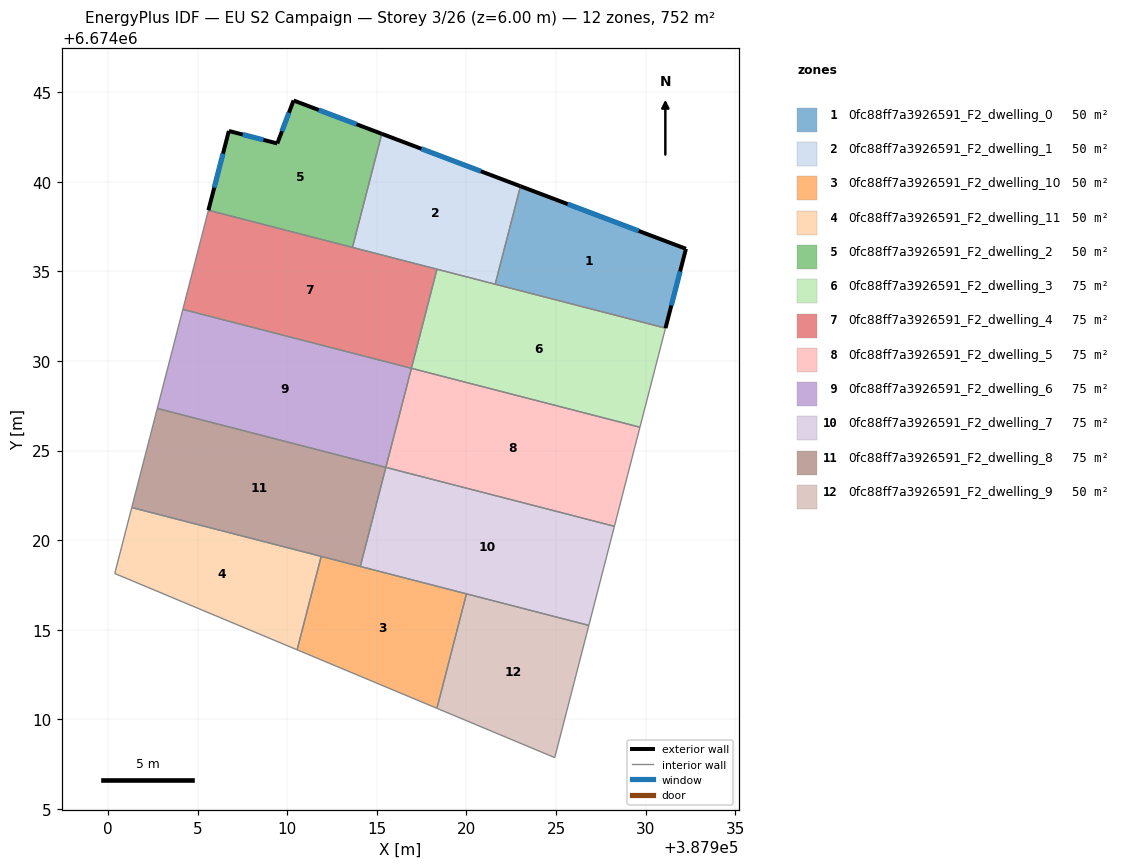
=== STOREY PLAN SPEC (per zone: floor XY polygon, exterior-wall plan segments, windows/doors) ===
zone 1: 0fc88ff7a3926591_F2_dwelling_0  (50.1 m²)
  floor: (387932.25, 6674036.25) (387931.11, 6674031.83) (387921.61, 6674034.28) (387923.02, 6674039.75)
  exterior wall: (387932.25, 6674036.25) – (387923.02, 6674039.75)  [9.9 m]
    window: (387929.61, 6674037.25) – (387925.65, 6674038.75)  [5.4 m²]
  exterior wall: (387931.11, 6674031.83) – (387932.25, 6674036.25)  [4.6 m]
    window: (387931.43, 6674033.09) – (387931.92, 6674034.99)  [2.5 m²]
  interior walls: 2
zone 2: 0fc88ff7a3926591_F2_dwelling_1  (50.1 m²)
  floor: (387923.02, 6674039.75) (387921.61, 6674034.28) (387913.64, 6674036.33) (387915.28, 6674042.67)
  exterior wall: (387923.02, 6674039.75) – (387915.28, 6674042.67)  [8.3 m]
    window: (387920.81, 6674040.58) – (387917.49, 6674041.84)  [4.6 m²]
  interior walls: 3
zone 3: 0fc88ff7a3926591_F2_dwelling_10  (50.1 m²)
  floor: (387920.00, 6674017.00) (387918.35, 6674010.62) (387910.55, 6674013.88) (387911.90, 6674019.09)
  interior walls: 4
zone 4: 0fc88ff7a3926591_F2_dwelling_11  (50.1 m²)
  floor: (387911.90, 6674019.09) (387910.55, 6674013.88) (387900.38, 6674018.14) (387901.33, 6674021.82)
  interior walls: 4
zone 5: 0fc88ff7a3926591_F2_dwelling_2  (50.1 m²)
  floor: (387915.28, 6674042.67) (387913.64, 6674036.33) (387905.60, 6674038.41) (387906.75, 6674042.83) (387909.45, 6674042.13) (387910.36, 6674044.53)
  exterior wall: (387906.75, 6674042.83) – (387905.60, 6674038.41)  [4.6 m]
    window: (387906.42, 6674041.57) – (387905.93, 6674039.67)  [2.5 m²]
  exterior wall: (387909.45, 6674042.13) – (387906.75, 6674042.83)  [2.8 m]
    window: (387908.68, 6674042.33) – (387907.52, 6674042.63)  [1.5 m²]
  exterior wall: (387910.36, 6674044.53) – (387909.45, 6674042.13)  [2.6 m]
    window: (387910.10, 6674043.85) – (387909.71, 6674042.82)  [1.4 m²]
  exterior wall: (387915.28, 6674042.67) – (387910.36, 6674044.53)  [5.3 m]
    window: (387913.87, 6674043.20) – (387911.76, 6674044.00)  [2.9 m²]
  interior walls: 2
zone 6: 0fc88ff7a3926591_F2_dwelling_3  (75.2 m²)
  floor: (387931.11, 6674031.83) (387929.68, 6674026.30) (387916.93, 6674029.59) (387918.36, 6674035.12)
  interior walls: 4
zone 7: 0fc88ff7a3926591_F2_dwelling_4  (75.2 m²)
  floor: (387918.36, 6674035.12) (387916.93, 6674029.59) (387904.18, 6674032.88) (387905.60, 6674038.41)
  interior walls: 4
zone 8: 0fc88ff7a3926591_F2_dwelling_5  (75.2 m²)
  floor: (387929.68, 6674026.30) (387928.26, 6674020.77) (387915.51, 6674024.06) (387916.93, 6674029.59)
  interior walls: 4
zone 9: 0fc88ff7a3926591_F2_dwelling_6  (75.2 m²)
  floor: (387916.93, 6674029.59) (387915.51, 6674024.06) (387902.75, 6674027.35) (387904.18, 6674032.88)
  interior walls: 4
zone 10: 0fc88ff7a3926591_F2_dwelling_7  (75.2 m²)
  floor: (387928.26, 6674020.77) (387926.83, 6674015.24) (387914.08, 6674018.53) (387915.51, 6674024.06)
  interior walls: 4
zone 11: 0fc88ff7a3926591_F2_dwelling_8  (75.2 m²)
  floor: (387915.51, 6674024.06) (387914.08, 6674018.53) (387901.33, 6674021.82) (387902.75, 6674027.35)
  interior walls: 4
zone 12: 0fc88ff7a3926591_F2_dwelling_9  (50.1 m²)
  floor: (387926.83, 6674015.24) (387924.93, 6674007.87) (387918.35, 6674010.62) (387920.00, 6674017.00)
  interior walls: 4

=== DERIVED (storey summary) ===
Building: EU S2 Campaign
Storey: 3 of 26  (floor level z = 6.00 m)
Storey gross floor area: 751.9 m²
Zones on this storey: 12
  - 0fc88ff7a3926591_F2_dwelling_0: floor 50.1 m²; exterior wall 14.4 m (43.3 m²); 2 window(s) 8.0 m²; WWR 18.4%
  - 0fc88ff7a3926591_F2_dwelling_1: floor 50.1 m²; exterior wall 8.3 m (24.8 m²); 1 window(s) 4.6 m²; WWR 18.4%
  - 0fc88ff7a3926591_F2_dwelling_10: floor 50.1 m²
  - 0fc88ff7a3926591_F2_dwelling_11: floor 50.1 m²
  - 0fc88ff7a3926591_F2_dwelling_2: floor 50.1 m²; exterior wall 15.2 m (45.6 m²); 4 window(s) 8.4 m²; WWR 18.4%
  - 0fc88ff7a3926591_F2_dwelling_3: floor 75.2 m²
  - 0fc88ff7a3926591_F2_dwelling_4: floor 75.2 m²
  - 0fc88ff7a3926591_F2_dwelling_5: floor 75.2 m²
  - 0fc88ff7a3926591_F2_dwelling_6: floor 75.2 m²
  - 0fc88ff7a3926591_F2_dwelling_7: floor 75.2 m²
  - 0fc88ff7a3926591_F2_dwelling_8: floor 75.2 m²
  - 0fc88ff7a3926591_F2_dwelling_9: floor 50.1 m²
Zone adjacency (shared interzone walls):
  - 0fc88ff7a3926591_F2_dwelling_0 ↔ 0fc88ff7a3926591_F2_dwelling_1
  - 0fc88ff7a3926591_F2_dwelling_1 ↔ 0fc88ff7a3926591_F2_dwelling_2
  - 0fc88ff7a3926591_F2_dwelling_10 ↔ 0fc88ff7a3926591_F2_dwelling_11
  - 0fc88ff7a3926591_F2_dwelling_10 ↔ 0fc88ff7a3926591_F2_dwelling_9
  - 0fc88ff7a3926591_F2_dwelling_3 ↔ 0fc88ff7a3926591_F2_dwelling_4
  - 0fc88ff7a3926591_F2_dwelling_3 ↔ 0fc88ff7a3926591_F2_dwelling_5
  - 0fc88ff7a3926591_F2_dwelling_4 ↔ 0fc88ff7a3926591_F2_dwelling_6
  - 0fc88ff7a3926591_F2_dwelling_5 ↔ 0fc88ff7a3926591_F2_dwelling_6
  - 0fc88ff7a3926591_F2_dwelling_5 ↔ 0fc88ff7a3926591_F2_dwelling_7
  - 0fc88ff7a3926591_F2_dwelling_6 ↔ 0fc88ff7a3926591_F2_dwelling_8
  - 0fc88ff7a3926591_F2_dwelling_7 ↔ 0fc88ff7a3926591_F2_dwelling_8